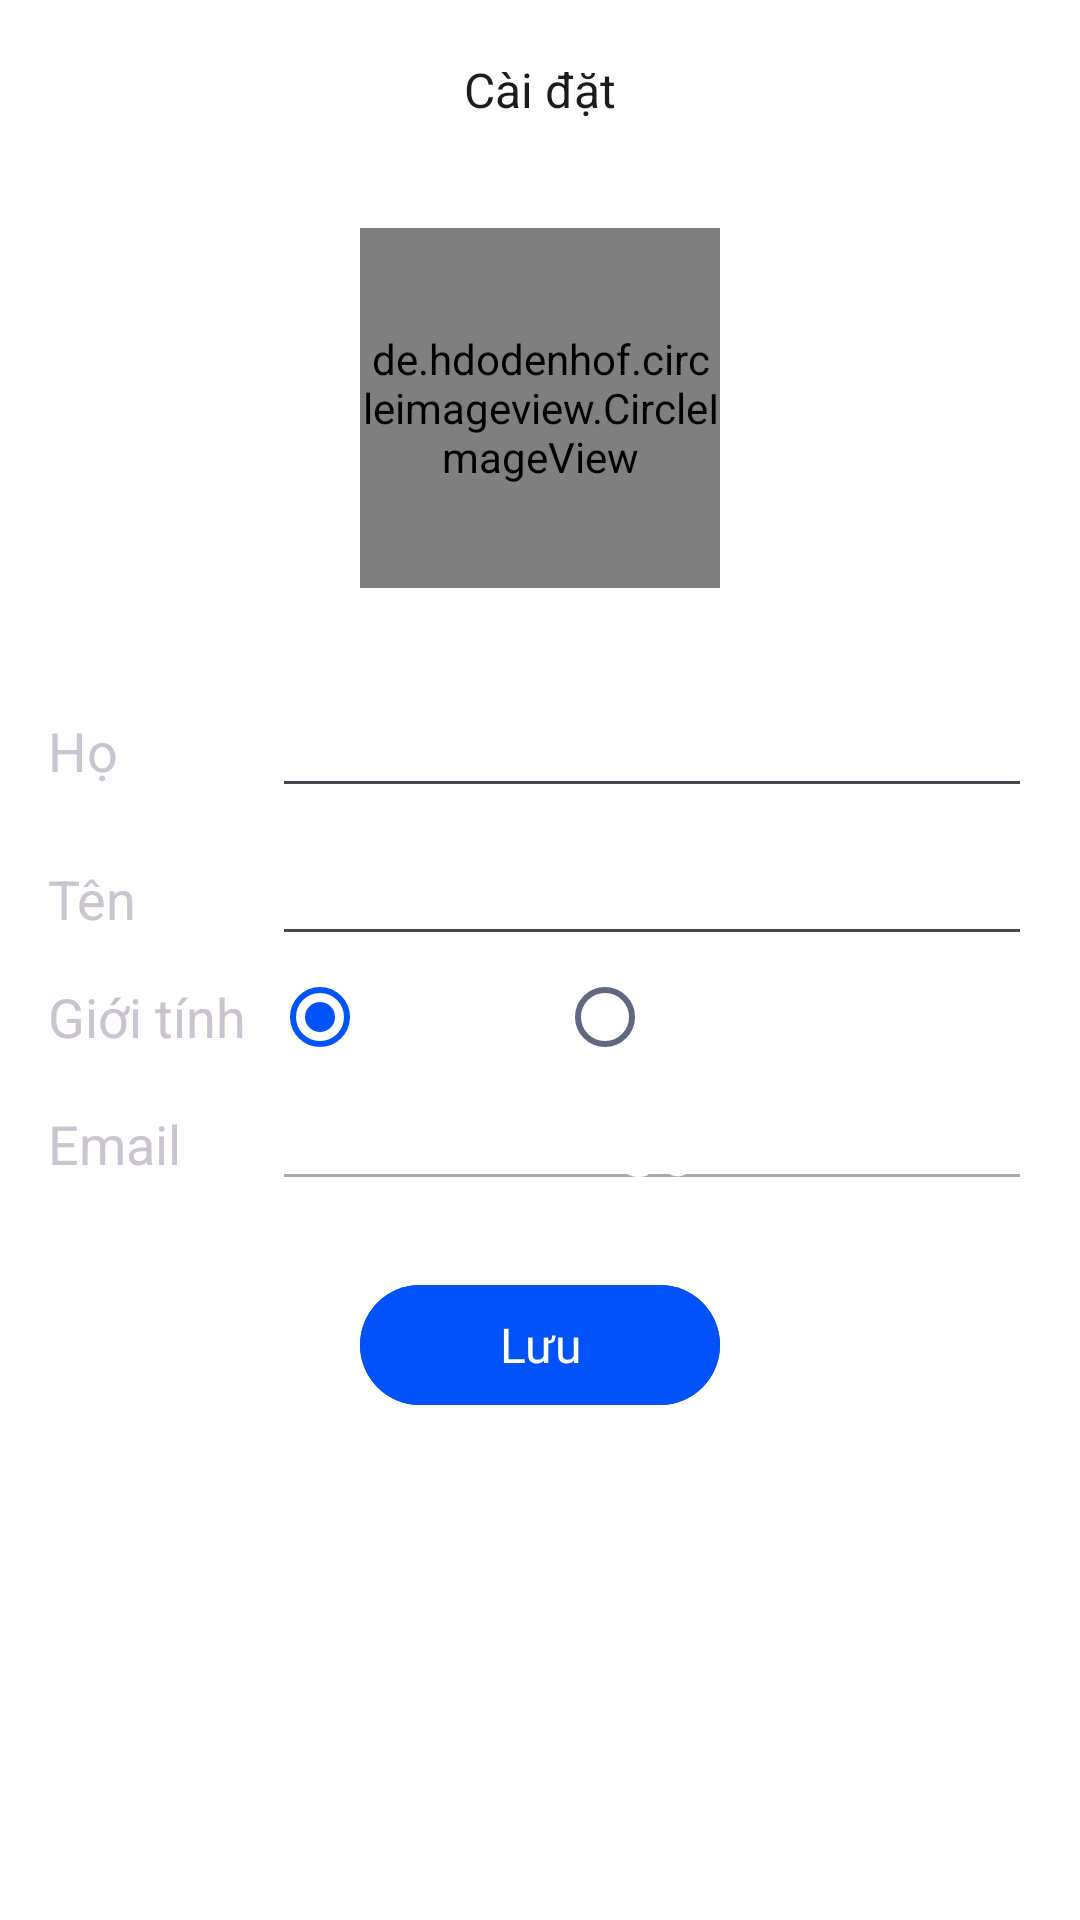

Layout XML and referenced resources for this Android screen:
<!-- AndroidManifest.xml: application theme Theme.Music_app -->
<!-- res/layout/activity_profile.xml -->
<?xml version="1.0" encoding="utf-8"?>
<androidx.constraintlayout.widget.ConstraintLayout xmlns:android="http://schemas.android.com/apk/res/android"
    xmlns:app="http://schemas.android.com/apk/res-auto"
    xmlns:tools="http://schemas.android.com/tools"
    android:layout_width="match_parent"
    android:layout_height="match_parent"
    tools:context=".activities.ProfileActivity">

    <include
        android:id="@+id/appbar_home"
        layout="@layout/appbar_with_back_icon"
        android:layout_width="match_parent"
        android:layout_height="wrap_content"
        app:layout_constraintTop_toTopOf="parent" />

    <LinearLayout
        android:layout_width="match_parent"
        android:layout_height="wrap_content"
        android:gravity="center_horizontal"
        android:orientation="vertical"
        app:layout_constraintTop_toBottomOf="@+id/appbar_home">

        <de.hdodenhof.circleimageview.CircleImageView
            android:id="@+id/avatar_profile"
            android:layout_width="@dimen/image_120dp"
            android:layout_height="@dimen/image_120dp"
            android:layout_marginTop="@dimen/spacing_16dp"
            android:layout_marginBottom="@dimen/spacing_16dp"
            android:scaleType="centerCrop"
            android:src="@drawable/cover_picture_circle"
            app:layout_constraintEnd_toEndOf="parent"
            app:layout_constraintStart_toStartOf="parent"
            app:layout_constraintTop_toBottomOf="@+id/login_slogan" />


        <TableLayout
            android:id="@+id/tableLayout"
            android:layout_width="match_parent"
            android:layout_height="wrap_content"
            android:layout_margin="@dimen/spacing_16dp"
            app:layout_constraintStart_toStartOf="parent"
            app:layout_constraintTop_toBottomOf="@+id/circleImageView">

            
            <TableRow android:layout_marginBottom="@dimen/spacing_8dp">

                <TextView
                    style="@style/TextAppearance.AppCompat.Medium.Inverse"
                    android:layout_width="wrap_content"
                    android:layout_height="wrap_content"
                    android:layout_weight="2"
                    android:text="@string/label_lastname" />

                <com.google.android.material.textfield.TextInputEditText
                    android:id="@+id/tv_Ho_profile"
                    android:layout_width="wrap_content"
                    android:layout_height="wrap_content"
                    android:layout_weight="8"
                    android:text="NGUYEN"
                    android:textColor="@color/neutral5" />
            </TableRow>
            <TableRow android:layout_marginBottom="@dimen/spacing_8dp">

                <TextView
                    style="@style/TextAppearance.AppCompat.Medium.Inverse"
                    android:layout_width="wrap_content"
                    android:layout_height="wrap_content"
                    android:layout_weight="2"
                    android:text="@string/label_firstname" />

                <com.google.android.material.textfield.TextInputEditText
                    android:id="@+id/tv_Ten_profile"
                    android:layout_width="wrap_content"
                    android:layout_height="wrap_content"
                    android:layout_weight="8"
                    android:text="CHI THANH"
                    android:textColor="@color/neutral5" />
            </TableRow>
            <TableRow android:layout_marginBottom="@dimen/spacing_8dp">

                <TextView
                    style="@style/TextAppearance.AppCompat.Medium.Inverse"
                    android:layout_width="wrap_content"
                    android:layout_height="wrap_content"
                    android:layout_weight="2"
                    android:text="@string/label_gender" />

                <RadioGroup
                    android:id="@+id/radioGroupGioiTinh"
                    android:layout_width="match_parent"
                    android:layout_height="match_parent"
                    android:layout_weight="8"
                    android:orientation="horizontal">



                    <RadioButton
                        android:id="@+id/RadioButtonNam"
                        android:layout_width="wrap_content"
                        android:layout_height="wrap_content"
                        android:checked="true"
                        android:text="@string/radio_choice_male"
                        android:textColor="@color/neutral5"
                        android:layout_marginEnd="@dimen/spacing_32dp"/>


                    <RadioButton
                        android:id="@+id/RadioButtonNu"
                        android:layout_width="wrap_content"
                        android:layout_height="wrap_content"
                        android:text="@string/radio_choice_female"
                        android:textColor="@color/neutral5" />

                </RadioGroup>
            </TableRow>
            <TableRow android:layout_marginBottom="@dimen/spacing_8dp">

                <TextView
                    style="@style/TextAppearance.AppCompat.Medium.Inverse"
                    android:layout_width="wrap_content"
                    android:layout_height="wrap_content"
                    android:layout_weight="2"
                    android:text="@string/label_email" />

                <com.google.android.material.textfield.TextInputEditText
                    android:id="@+id/tv_gmail_profile"
                    android:layout_width="wrap_content"
                    android:layout_height="wrap_content"
                    android:layout_weight="8"
                    android:enabled="false"
                    android:text="thanh.161003@gmail.com"
                    android:textColor="@color/neutral5" />
            </TableRow>

        </TableLayout>
        <com.google.android.material.button.MaterialButton
            android:id="@+id/btnSubmit_profile"
            style="@style/PrimaryFilledButton"
            android:layout_width="@dimen/button_width_120dp"
            android:layout_height="wrap_content"
            android:text="@string/button_save" />
    </LinearLayout>

    <FrameLayout
        android:id="@+id/overlay"
        android:layout_width="match_parent"
        android:layout_height="match_parent"
        android:visibility="invisible"
        app:layout_constraintStart_toStartOf="parent"
        app:layout_constraintEnd_toEndOf="parent"
        app:layout_constraintTop_toTopOf="parent"
        app:layout_constraintBottom_toBottomOf="parent"
        />
    <ProgressBar
        android:id="@+id/progressBar"
        android:layout_width="wrap_content"
        android:layout_height="wrap_content"
        android:visibility="invisible"
        app:layout_constraintStart_toStartOf="parent"
        app:layout_constraintEnd_toEndOf="parent"
        app:layout_constraintTop_toTopOf="parent"
        app:layout_constraintBottom_toBottomOf="parent"
        />


</androidx.constraintlayout.widget.ConstraintLayout>
<!-- res/layout/appbar_with_back_icon.xml (included above) -->
<?xml version="1.0" encoding="utf-8"?>

<RelativeLayout xmlns:android="http://schemas.android.com/apk/res/android"
    android:layout_width="match_parent"
    android:layout_height="wrap_content">
    <RelativeLayout
        android:layout_width="match_parent"
        android:layout_height="@dimen/top_app_bar_height">

        <ImageView
            android:id="@+id/back_icon"
            android:layout_width="wrap_content"
            android:layout_height="wrap_content"
            android:layout_centerVertical="true"
            android:layout_marginStart="@dimen/spacing_12dp"
            android:src="@drawable/baseline_arrow_back_24"
            />

        <TextView
            android:id="@+id/title_appbar_with_back_icon"
            style="@style/TextAppearance.App.TitleMedium"
            android:layout_width="wrap_content"
            android:layout_height="wrap_content"
            android:layout_centerInParent="true"
            android:text="@string/setting_title"/>
    </RelativeLayout>
</RelativeLayout>
<!-- resources referenced by this layout -->
<resources>
  <color name="neutral5">#FFFFFF</color>
  <dimen name="button_width_120dp">120dp</dimen>
  <dimen name="image_120dp">120dp</dimen>
  <dimen name="spacing_12dp">12dp</dimen>
  <dimen name="spacing_16dp">16dp</dimen>
  <dimen name="spacing_32dp">32dp</dimen>
  <dimen name="spacing_8dp">8dp</dimen>
  <dimen name="top_app_bar_height">60dp</dimen>
  <string name="button_save">Lưu</string>
  <string name="label_email">Email</string>
  <string name="label_firstname">Tên</string>
  <string name="label_gender">Giới tính</string>
  <string name="label_lastname">Họ</string>
  <string name="radio_choice_female">Nữ</string>
  <string name="radio_choice_male">Nam</string>
  <string name="setting_title">Cài đặt</string>
  <style name="PrimaryFilledButton" parent="Widget.Material3.Button">
          <item name="android:textAppearance">@style/TextAppearance.App.TitleMedium</item>
          <item name="android:textColor">@color/neutral5</item>
          <item name="android:backgroundTint">@color/primary</item>
          <item name="android:layout_height">@dimen/button_height_56dp</item>
      </style>
  <style name="TextAppearance.App.TitleMedium" parent="TextAppearance.Material3.TitleMedium">
          <item name="fontFamily">@font/lexend_bold</item>
          <item name="android:letterSpacing">0</item>
      </style>
  <style name="Theme.Music_app" parent="Base.Theme.Music_app" />
  <color name="primary">#0052F9</color>
  <dimen name="button_height_56dp">56dp</dimen>
  <style name="Base.Theme.Music_app" parent="Theme.Material3.DayNight.NoActionBar">
          
          <item name="colorPrimary">@color/primary</item>
          <item name="colorPrimaryContainer">@color/primary</item>
          <item name="colorOnPrimaryContainer">@color/neutral5</item>
          <item name="colorOnSurfaceVariant">#606881</item>
          <item name="colorOnSurface">@color/primary</item>
          <item name="colorOnSecondaryContainer">@color/primary</item>
          <item name="colorSurfaceContainerHighest">@color/primary_light_1</item>
          <item name="colorError">@color/accent_error</item>
          <item name="android:colorBackground">@color/neutral5</item>
          <item name="android:statusBarColor">@color/neutral5</item>
          <item name="colorSurface">#FFFDFD</item>
          <item name="colorSecondary">@color/primary_light_1</item>
  
          <item name="fontFamily">@font/lexend_semibold</item>
      </style>
  <color name="accent_error">#FFA7A9</color>
</resources>
